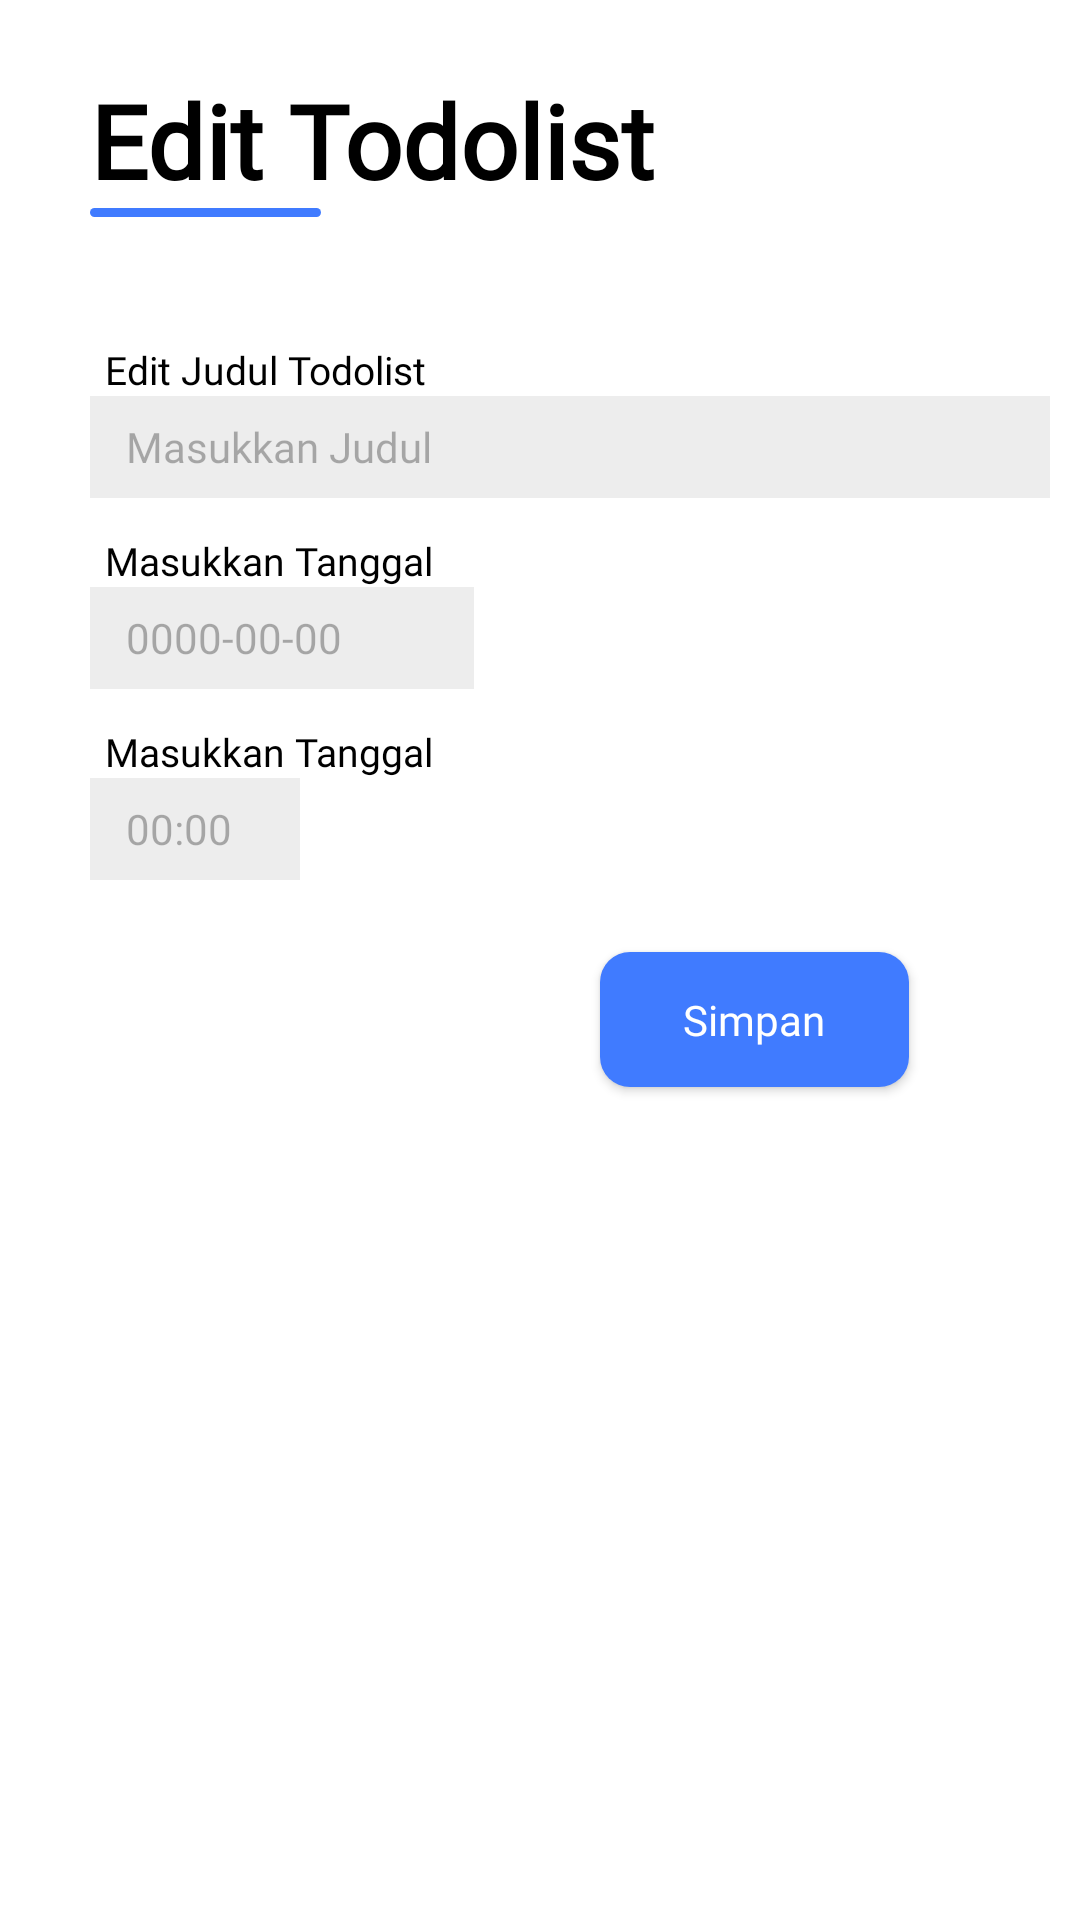

Reconstruct the res/layout file that produces this screen, plus the resources it refers to.
<!-- AndroidManifest.xml: application theme AppTheme -->
<!-- res/layout/fragment_bsheet_todo_edit.xml -->
<?xml version="1.0" encoding="utf-8"?>
<LinearLayout xmlns:android="http://schemas.android.com/apk/res/android"
    android:layout_width="match_parent"
    android:layout_height="match_parent"
    android:background="@drawable/bottom_sheet_background"
    android:orientation="vertical">

    <TextView
        android:layout_width="match_parent"
        android:layout_height="wrap_content"
        android:layout_marginLeft="30dp"
        android:layout_marginTop="24dp"
        android:fontFamily="@font/poppins_medium"
        android:text="Edit Todolist"
        android:textColor="#000"
        android:textSize="34sp"
        android:textStyle="bold"/>
    <View
        android:layout_width="77dp"
        android:layout_height="3dp"
        android:layout_marginLeft="30dp"
        android:background="@drawable/roundedshape" />


    <TextView
        android:layout_width="match_parent"
        android:layout_height="wrap_content"
        android:layout_marginLeft="35dp"
        android:layout_marginTop="42dp"
        android:fontFamily="@font/poppins_medium"
        android:text="Edit Judul Todolist"
        android:textColor="#000"
        android:textSize="13sp"/>

    <EditText
        android:id="@+id/et_judul_edit_todo"
        android:layout_width="320dp"
        android:layout_height="34dp"
        android:layout_marginLeft="30dp"
        android:background="#4DC4C4C4"
        android:fontFamily="@font/poppins_medium"
        android:hint="Masukkan Judul"
        android:paddingStart="12dp"
        android:paddingEnd="12dp"
        android:textSize="14sp"
        android:textColor="#000"
        android:textColorHint="#4D000000"
        android:maxLines="1"
        android:padding="5dp"/>

    <TextView
        android:layout_width="match_parent"
        android:layout_height="wrap_content"
        android:layout_marginLeft="35dp"
        android:fontFamily="@font/poppins_medium"
        android:text="Masukkan Tanggal"
        android:textColor="#000"
        android:layout_marginTop="12dp"
        android:textSize="13sp" />


    <LinearLayout
        android:layout_width="match_parent"
        android:layout_height="wrap_content"
        android:orientation="horizontal">

        <EditText
            android:id="@+id/et_tanggal_edit_todo"
            android:layout_width="128dp"
            android:layout_height="34dp"
            android:layout_marginLeft="30dp"
            android:background="#4DC4C4C4"
            android:fontFamily="@font/poppins_medium"
            android:hint="0000-00-00"
            android:paddingStart="12dp"
            android:paddingEnd="12dp"
            android:textSize="14sp"
            android:inputType="date"
            android:textColor="#000"
            android:textColorHint="#4D000000"
            android:padding="5dp"
            android:maxLines="1"/>

        <ImageView
            android:id="@+id/img_edt_tanggal"
            android:layout_width="25dp"
            android:layout_height="25dp"
            android:layout_marginStart="8dp"
            android:src="@drawable/ic_date_range_black_24dp"
            android:layout_gravity="center"/>


    </LinearLayout>


    <TextView
        android:layout_width="match_parent"
        android:layout_height="wrap_content"
        android:layout_marginLeft="35dp"
        android:fontFamily="@font/poppins_medium"
        android:text="Masukkan Tanggal"
        android:textColor="#000"
        android:layout_marginTop="12dp"
        android:textSize="13sp"
        />

    <LinearLayout
        android:layout_width="match_parent"
        android:layout_height="wrap_content"
        android:orientation="horizontal">

        <EditText
            android:id="@+id/et_jam_edit_todo"
            android:layout_width="70dp"
            android:layout_height="34dp"
            android:layout_marginLeft="30dp"
            android:background="#4DC4C4C4"
            android:fontFamily="@font/poppins_medium"
            android:hint="00:00"
            android:paddingStart="12dp"
            android:paddingEnd="12dp"
            android:textSize="14sp"
            android:inputType="date"
            android:textColor="#000"
            android:textColorHint="#4D000000"
            android:padding="5dp"
            android:maxLines="1"/>

        <ImageView
            android:id="@+id/img_edt_jam"
            android:layout_width="25dp"
            android:layout_height="25dp"
            android:layout_marginStart="8dp"
            android:src="@drawable/ic_time"
            android:layout_gravity="center"/>
    </LinearLayout>

    <Button
        android:id="@+id/btn_simpan_edit_todo"
        android:layout_width="103dp"
        android:layout_height="45dp"
        android:background="@drawable/roundedshape"
        android:layout_marginTop="24dp"
        android:layout_centerInParent="true"
        android:text="Simpan"
        android:textColor="#fff"
        android:theme="@style/MyButtonStyle"
        android:fontFamily="@font/poppins_medium"
        android:textAllCaps="false"
        android:layout_gravity="end"
        android:layout_marginEnd="57dp"
        android:layout_marginBottom="64dp"/>


</LinearLayout>
<!-- resources referenced by this layout -->
<resources>
  <!-- drawable bottom_sheet_background (drawable) -->
  <?xml version="1.0" encoding="utf-8"?>
  <shape xmlns:android="http://schemas.android.com/apk/res/android"
      android:shape="rectangle">
  
      <solid android:color="#fff"/>
      <corners
          android:topRightRadius="50dp"
          android:topLeftRadius="50dp"/>
  </shape>
  <!-- drawable roundedshape (drawable) -->
  <?xml version="1.0" encoding="utf-8"?>
  <selector xmlns:android="http://schemas.android.com/apk/res/android">
  
  
      <item>
          <shape android:shape="rectangle">
              <corners
                  android:radius="10dp"/>
              <gradient
                  android:startColor="@color/colorPrimaryDark"
                  android:centerColor="@color/colorPrimaryDark"
                  android:endColor="@color/colorPrimaryDark"/>
  
  
          </shape>
      </item>
  
  
  
  </selector>
  <style name="MyButtonStyle">
      <item name="materialButtonStyle">@drawable/roundedshape</item>
          <item name="android:gravity">center</item>
      </style>
  <style name="AppTheme" parent="Theme.MaterialComponents.Light.NoActionBar">
          
          <item name="colorPrimary">@color/colorPrimary</item>
          <item name="colorPrimaryDark">@color/colorPrimaryDark</item>
          <item name="colorAccent">@color/colorAccent</item>
          <item name="bottomSheetDialogTheme">@style/AppBottomSheetDialogTheme</item>
      </style>
  <color name="colorPrimaryDark">#407BFF</color>
  <color name="colorPrimary">#5A99FA</color>
  <color name="colorAccent">#6BA8FF</color>
  <style name="AppBottomSheetDialogTheme" parent="Theme.MaterialComponents.BottomSheetDialog">
          <item name="bottomSheetStyle">@style/AppModalStyle</item>
  
      </style>
  <style name="AppModalStyle" parent="Widget.Design.BottomSheet.Modal">
          <item name="android:background">@drawable/bottom_sheet_background</item>
      </style>
</resources>
